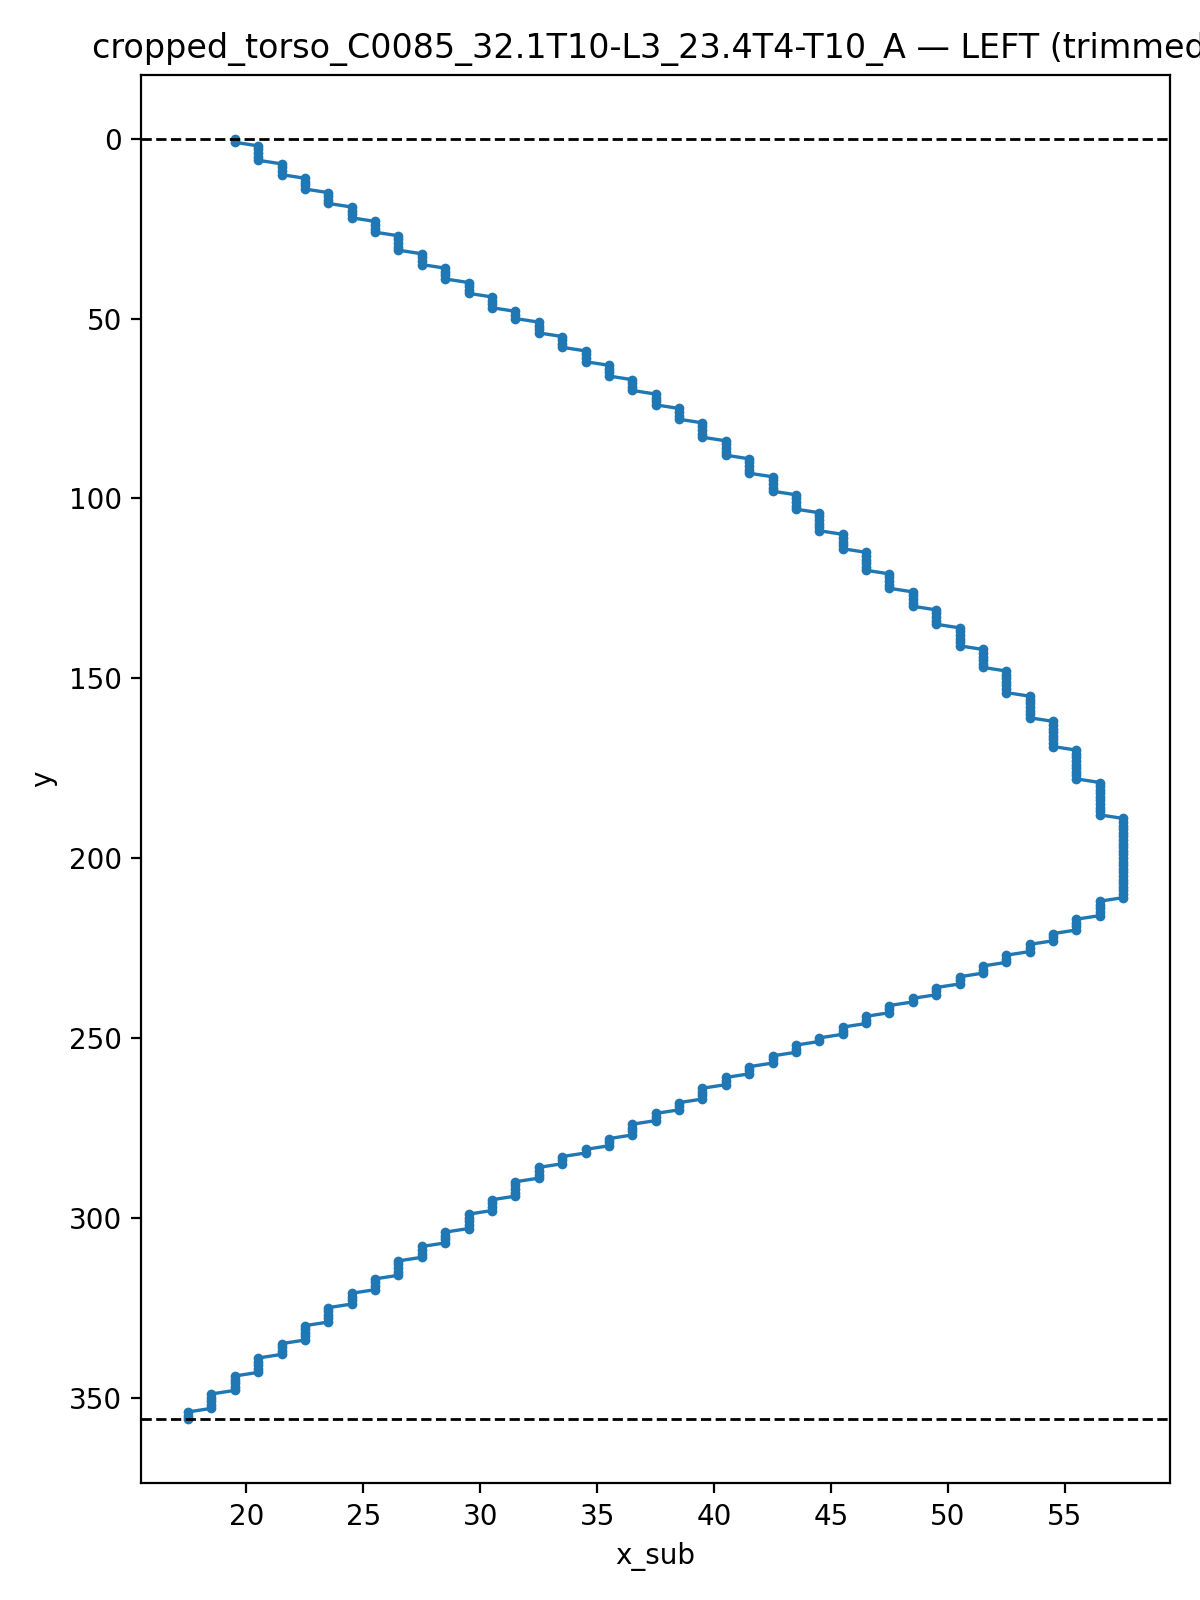

Data behind this chart, as committed beside it:
y, x_sub
0.0, 19.5
1.0, 19.5
2.0, 20.5
3.0, 20.5
4.0, 20.5
5.0, 20.5
6.0, 20.5
7.0, 21.5
8.0, 21.5
9.0, 21.5
10.0, 21.5
11.0, 22.5
12.0, 22.5
13.0, 22.5
14.0, 22.5
15.0, 23.5
16.0, 23.5
17.0, 23.5
18.0, 23.5
19.0, 24.5
20.0, 24.5
21.0, 24.5
22.0, 24.5
23.0, 25.5
24.0, 25.5
25.0, 25.5
26.0, 25.5
27.0, 26.5
28.0, 26.5
29.0, 26.5
30.0, 26.5
31.0, 26.5
32.0, 27.5
33.0, 27.5
34.0, 27.5
35.0, 27.5
36.0, 28.5
37.0, 28.5
38.0, 28.5
39.0, 28.5
40.0, 29.5
41.0, 29.5
42.0, 29.5
43.0, 29.5
44.0, 30.5
45.0, 30.5
46.0, 30.5
47.0, 30.5
48.0, 31.5
49.0, 31.5
50.0, 31.5
51.0, 32.5
52.0, 32.5
53.0, 32.5
54.0, 32.5
55.0, 33.5
56.0, 33.5
57.0, 33.5
58.0, 33.5
59.0, 34.5
... 297 more rows
